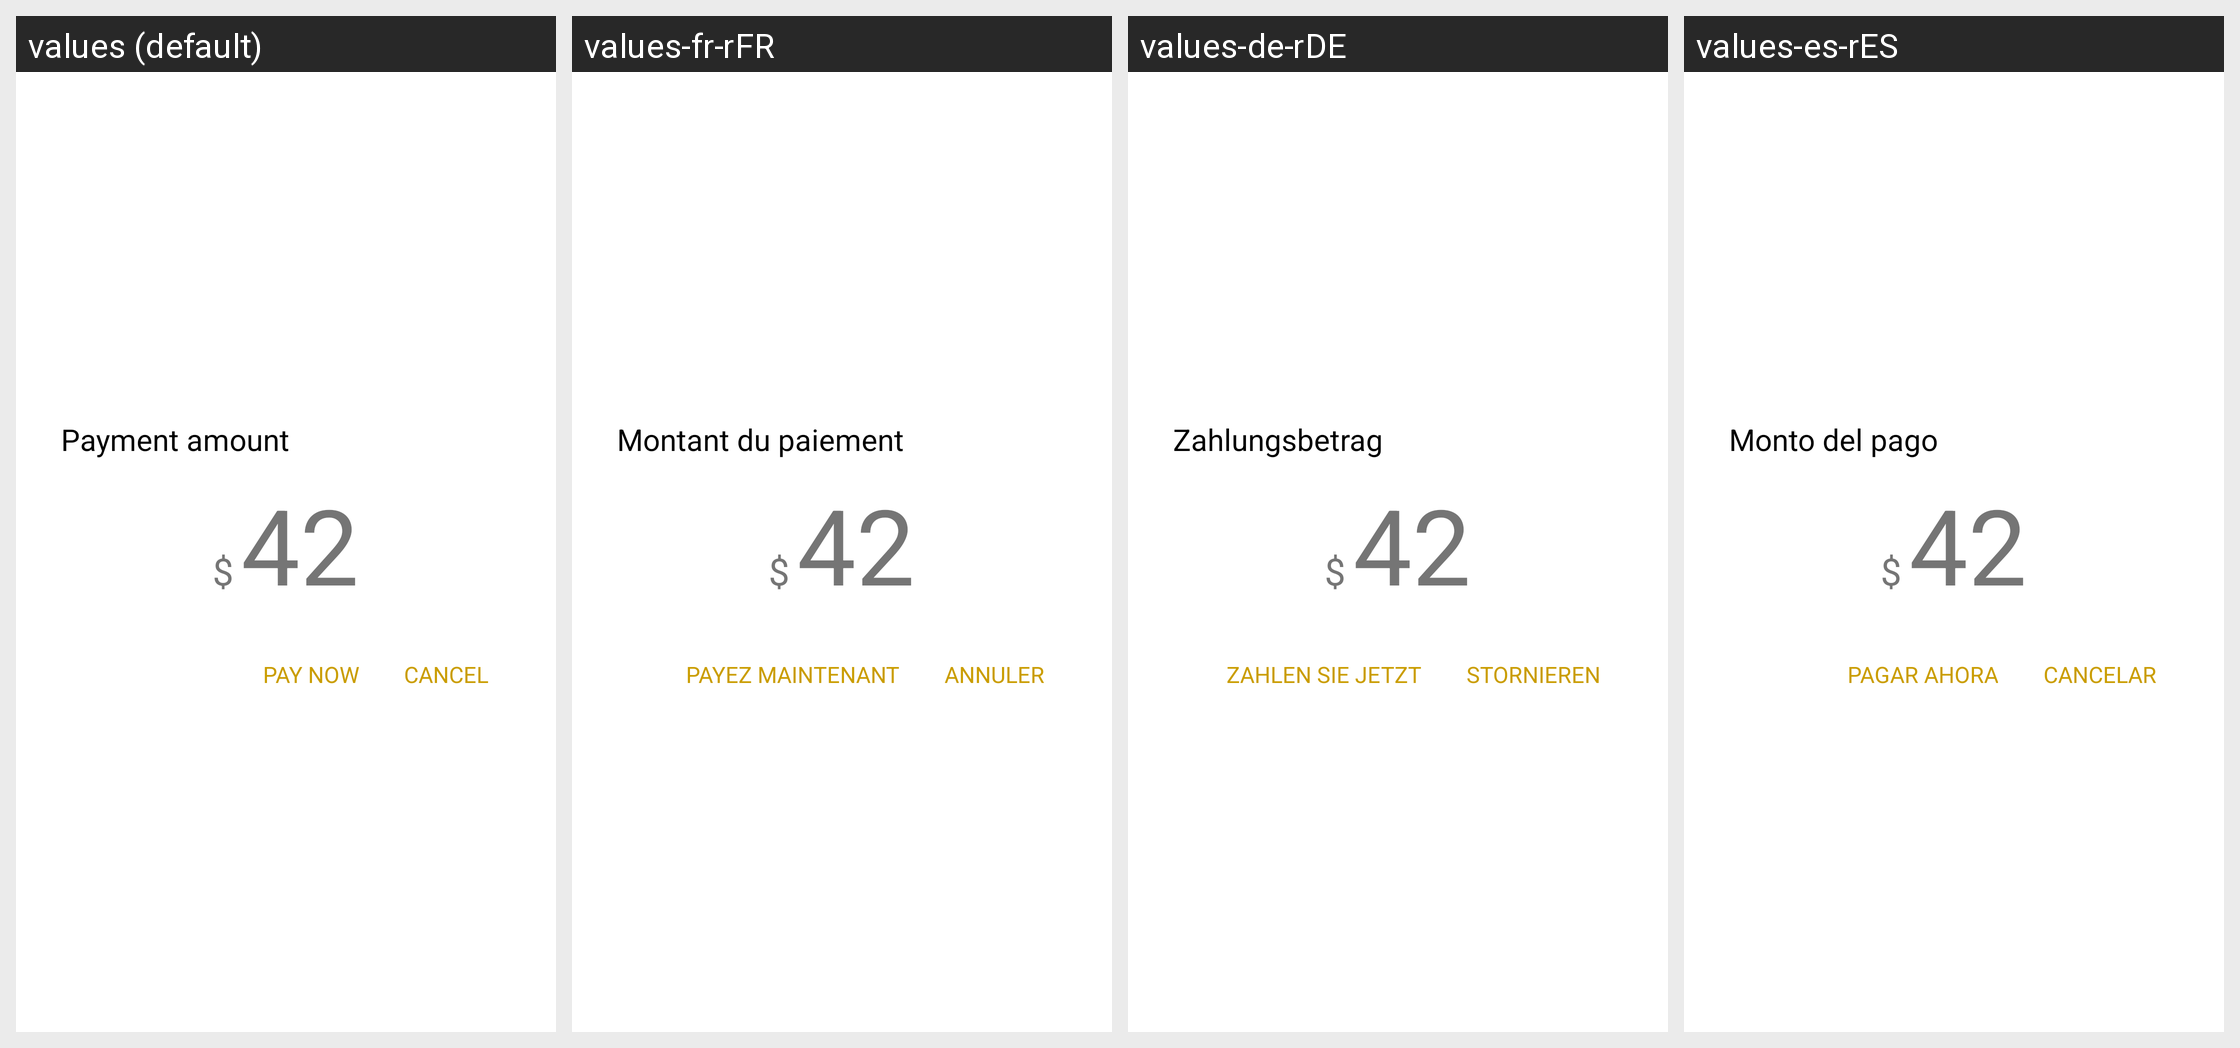

Translations of the strings shown on this Android screen, per locale in the grid:
Android screen res/layout/dialog_layout_payment_amount.xml rendered under 4 locales, left to right: values (default), values-fr-rFR, values-de-rDE, values-es-rES. Device: Nexus 5 (rendered at 1080×1920; each locale shown at half size, 540×960, under a caption strip naming it); theme AppTheme.
Other locales in the repository, not shown: values-ar-rSA, values-bn-rBD, values-bo-rCN, values-en-rGB, values-hi-rIN, values-ja-rJP, values-ko-rKP, values-pt-rPT, values-ru-rRU.
Strings drawn on this screen, with the default value and each locale's value (text and hints the layout hard-codes, and strings that could not be matched under every locale, appear in the picture but are not listed):

payment_amount
  values: Payment amount
  values-fr-rFR: Montant du paiement
  values-de-rDE: Zahlungsbetrag
  values-es-rES: Monto del pago

pay_now
  values: PAY NOW
  values-fr-rFR: PAYEZ MAINTENANT
  values-de-rDE: ZAHLEN SIE JETZT
  values-es-rES: PAGAR AHORA

cancel
  values: CANCEL
  values-fr-rFR: ANNULER
  values-de-rDE: STORNIEREN
  values-es-rES: CANCELAR
